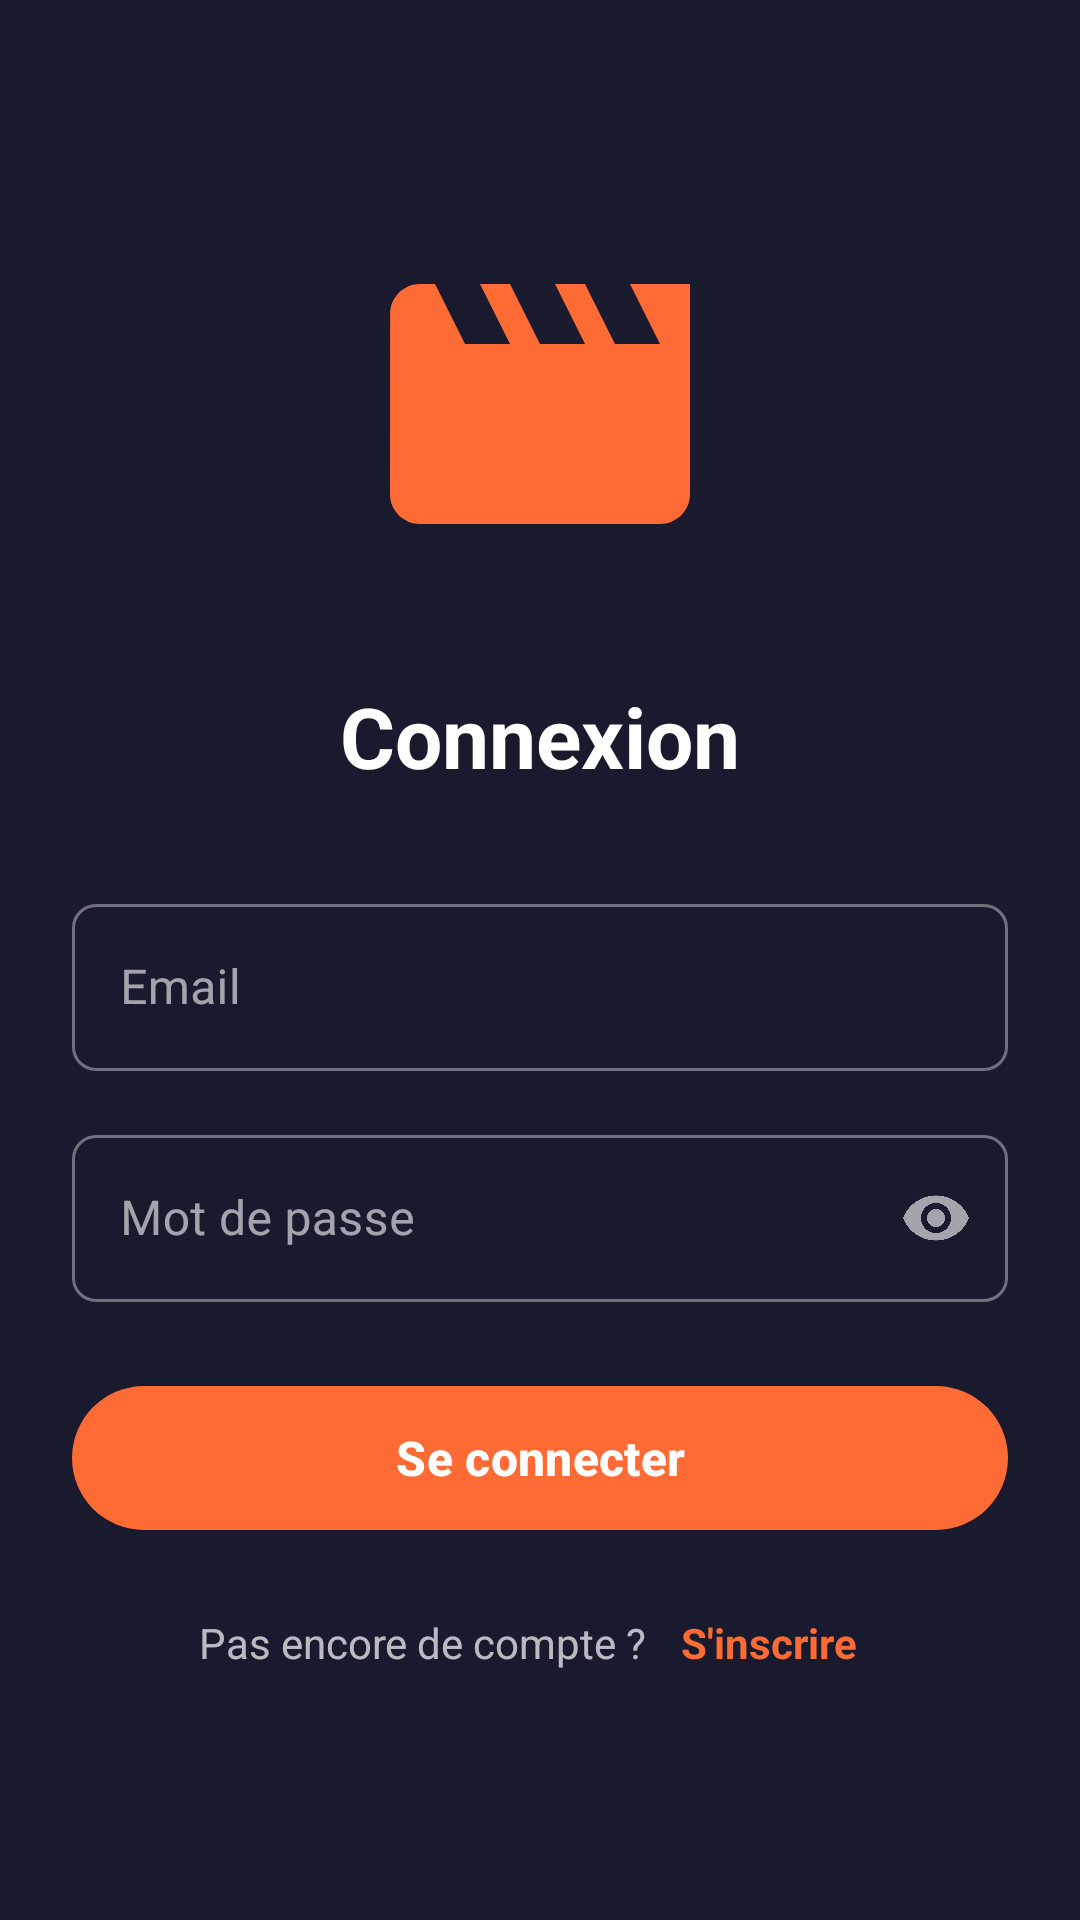

The Android layout XML behind this screen, and the referenced resources:
<!-- AndroidManifest.xml: activity theme Theme.MovieApp.NoActionBar -->
<!-- res/layout/activity_login.xml -->
<?xml version="1.0" encoding="utf-8"?>
<LinearLayout xmlns:android="http://schemas.android.com/apk/res/android"
    xmlns:app="http://schemas.android.com/apk/res-auto"
    android:layout_width="match_parent"
    android:layout_height="match_parent"
    android:orientation="vertical"
    android:padding="24dp"
    android:gravity="center"
    android:background="@color/background_dark">

    <ImageView
        android:layout_width="120dp"
        android:layout_height="120dp"
        android:src="@drawable/ic_movie_logo"
        android:layout_marginBottom="32dp"
        android:contentDescription="@string/app_logo" />

    <TextView
        android:layout_width="wrap_content"
        android:layout_height="wrap_content"
        android:text="Connexion"
        android:textSize="28sp"
        android:textStyle="bold"
        android:textColor="@color/text_primary"
        android:layout_marginBottom="32dp" />

    <com.google.android.material.textfield.TextInputLayout
        android:layout_width="match_parent"
        android:layout_height="wrap_content"
        android:layout_marginBottom="16dp"
        app:startIconDrawable="@drawable/ic_email"
        app:startIconTint="@color/primary"
        style="@style/Widget.MaterialComponents.TextInputLayout.OutlinedBox">

        <com.google.android.material.textfield.TextInputEditText
            android:id="@+id/et_email"
            android:layout_width="match_parent"
            android:layout_height="wrap_content"
            android:hint="Email"
            android:inputType="textEmailAddress"
            android:maxLines="1" />

    </com.google.android.material.textfield.TextInputLayout>

    <com.google.android.material.textfield.TextInputLayout
        android:layout_width="match_parent"
        android:layout_height="wrap_content"
        android:layout_marginBottom="24dp"
        app:startIconDrawable="@drawable/ic_lock"
        app:startIconTint="@color/primary"
        app:endIconMode="password_toggle"
        style="@style/Widget.MaterialComponents.TextInputLayout.OutlinedBox">

        <com.google.android.material.textfield.TextInputEditText
            android:id="@+id/et_password"
            android:layout_width="match_parent"
            android:layout_height="wrap_content"
            android:hint="Mot de passe"
            android:inputType="textPassword"
            android:maxLines="1" />

    </com.google.android.material.textfield.TextInputLayout>

    <com.google.android.material.button.MaterialButton
        android:id="@+id/btn_login"
        android:layout_width="match_parent"
        android:layout_height="56dp"
        android:text="Se connecter"
        android:textSize="16sp"
        android:textStyle="bold"
        app:cornerRadius="28dp"
        android:layout_marginBottom="16dp" />

    <ProgressBar
        android:id="@+id/progress_bar"
        android:layout_width="wrap_content"
        android:layout_height="wrap_content"
        android:visibility="gone"
        android:layout_marginBottom="16dp" />

    <LinearLayout
        android:layout_width="match_parent"
        android:layout_height="wrap_content"
        android:orientation="horizontal"
        android:gravity="center">

        <TextView
            android:layout_width="wrap_content"
            android:layout_height="wrap_content"
            android:text="Pas encore de compte ? "
            android:textColor="@color/text_secondary" />

        <TextView
            android:id="@+id/tv_register_link"
            android:layout_width="wrap_content"
            android:layout_height="wrap_content"
            android:text="S'inscrire"
            android:textColor="@color/primary"
            android:textStyle="bold"
            android:clickable="true"
            android:focusable="true"
            android:background="?android:attr/selectableItemBackground"
            android:padding="8dp" />

    </LinearLayout>

</LinearLayout>
<!-- resources referenced by this layout -->
<resources>
  <color name="background_dark">#1a1a2e</color>
  <color name="primary">#FF6B35</color>
  <color name="text_primary">#FFFFFF</color>
  <color name="text_secondary">#B3FFFFFF</color>
  <!-- drawable ic_movie_logo (drawable) -->
  <vector xmlns:android="http://schemas.android.com/apk/res/android"
      android:width="24dp"
      android:height="24dp"
      android:viewportWidth="24"
      android:viewportHeight="24"
      android:tint="@color/primary">
    <path
        android:fillColor="@android:color/white"
        android:pathData="M18,4l2,4h-3l-2,-4h-2l2,4h-3l-2,-4H8l2,4H7L5,4H4c-1.1,0 -1.99,0.9 -1.99,2L2,18c0,1.1 0.9,2 2,2h16c1.1,0 2,-0.9 2,-2V4h-4z"/>
  </vector>
  <string name="app_logo">Logo de l\'application</string>
  <style name="Theme.MovieApp.NoActionBar">
          <item name="windowActionBar">false</item>
          <item name="windowNoTitle">true</item>
      </style>
</resources>
